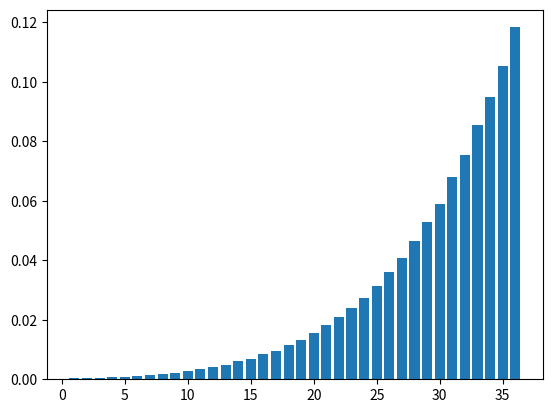

Source code (Python):
import random
import operator
from matplotlib import pyplot as plt

collection =[]
count_dict={}
sample_size=500000
for q in range(sample_size):

    string = ""
    ele = random.randint(0,35)
    if(ele<10):
        string+=str(ele)
    else:
        string+=chr(ele-10+65)

    coin=["Head","Tail"]
    for i in range(2,9):
        if(random.choice(coin) == "Tail"):
            ele = random.randint(0,35)
            if(ele<10):
                string+=str(ele)
            else:
                string+=chr(ele-10+65)

    lowest_base_char=max(string)
    lowest_base = int(ord(lowest_base_char)-65+10)+1 if lowest_base_char.isalpha() else int(lowest_base_char)+1
    collection.append(lowest_base)
    if(count_dict.get(lowest_base)==None):
        count_dict[lowest_base] = 1/sample_size
    else:
        count_dict[lowest_base] += 1/sample_size
plt.bar(x=count_dict.keys(),height=count_dict.values())
plt.show()

